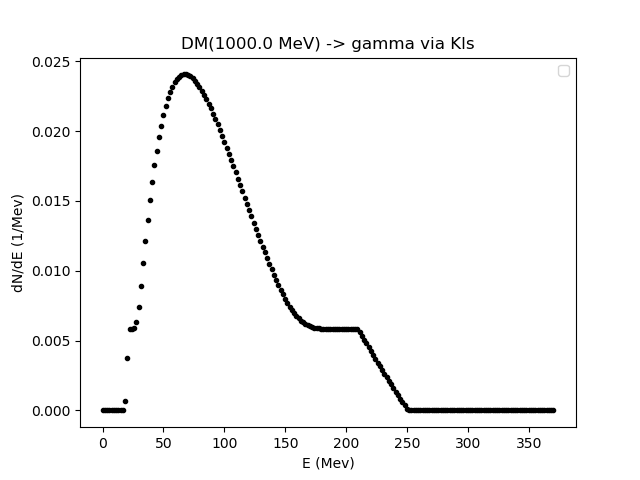

The file beside this chart, header and first rows:
0.01, 1.85995, 3.7099, 5.55985, 7.409800000000001, 9.25975, 11.1097, 12.959650000000002, 14.809600000000001, 16.65955, 18.5095, 20.359450000000002, 22.2094, 24.059350000000002, 25.9093, 27.75925, 29.6092, 31.459150000000005, 33.309099999999994, 35.15905, 37.009, 38.85895, 40.7089, 42.55885000000001
0., 0., 0., 0., 0., 0., 0., 0., 0., 0., 0.0006433, 0.003758, 0.005859, 0.005859, 0.005898, 0.006339, 0.007375, 0.008882, 0.01052, 0.01213, 0.01366, 0.01507, 0.01636, 0.01754
